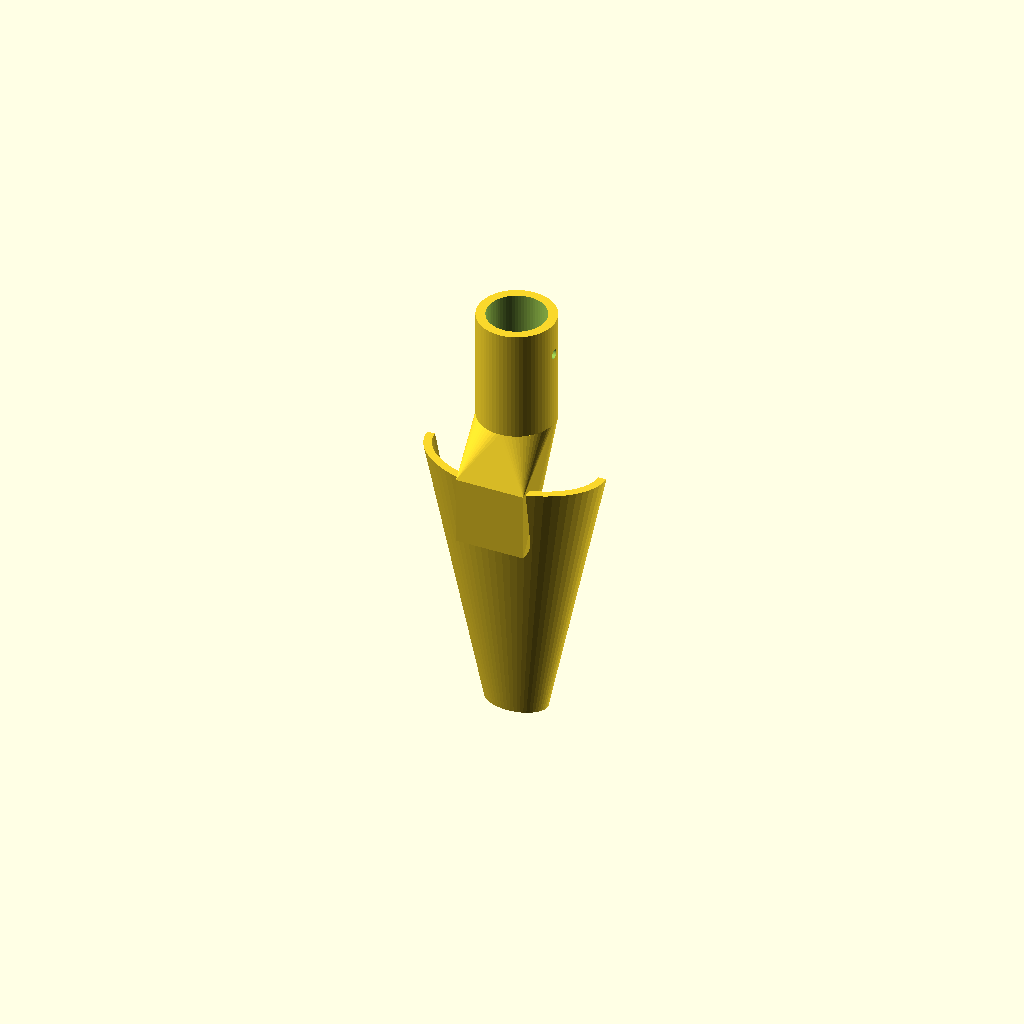
Cell 1 — every parameter at its default value.
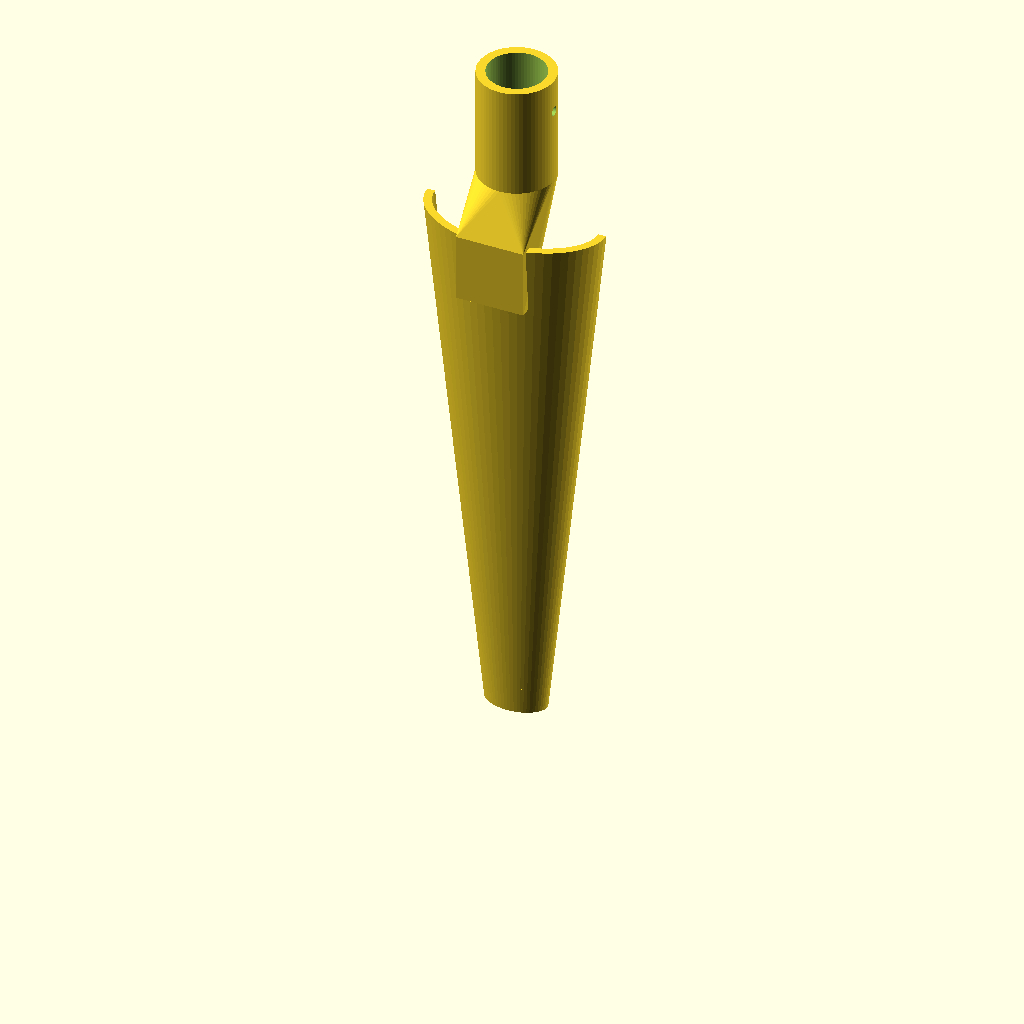
Cell 2 — blade_len set to 240, the other parameters unchanged.
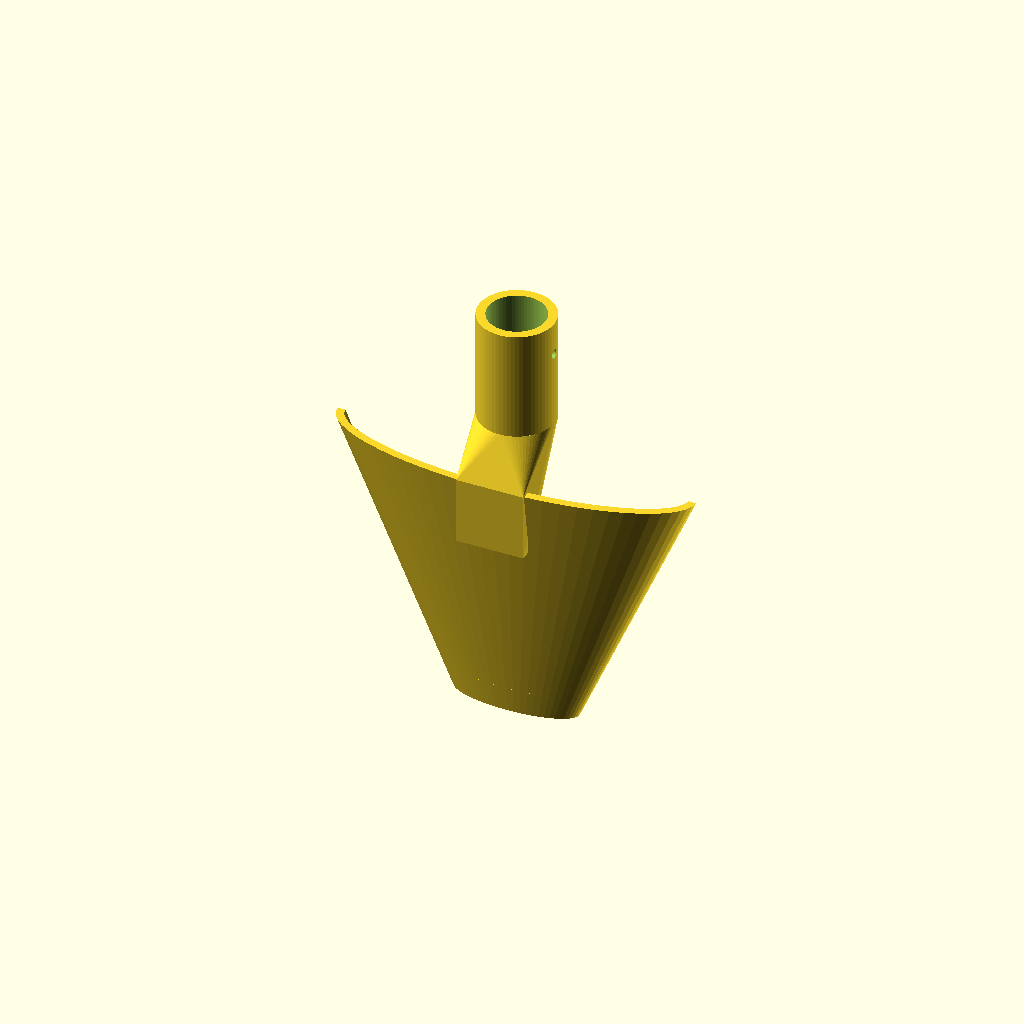
Cell 3: blade_w = 160 (everything else at default).
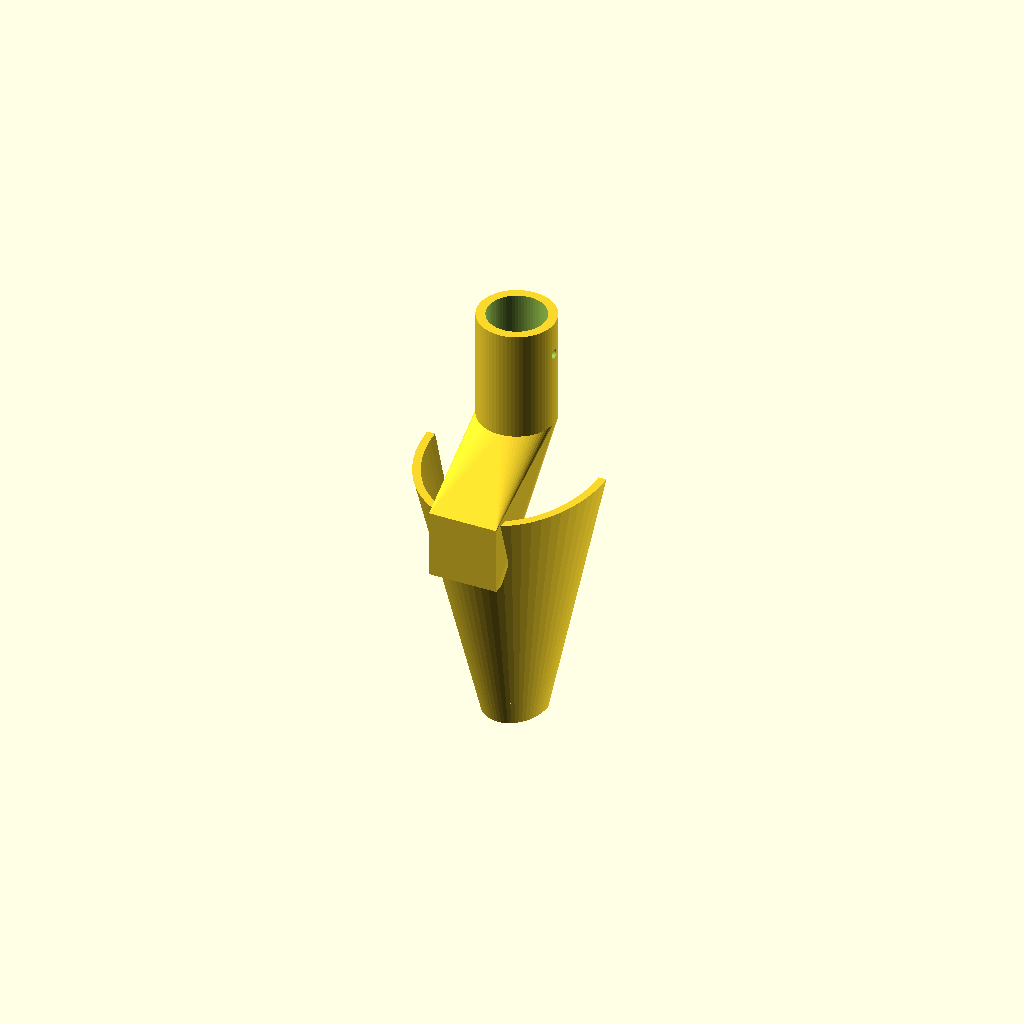
Cell 4 — depth set to 52, the other parameters unchanged.
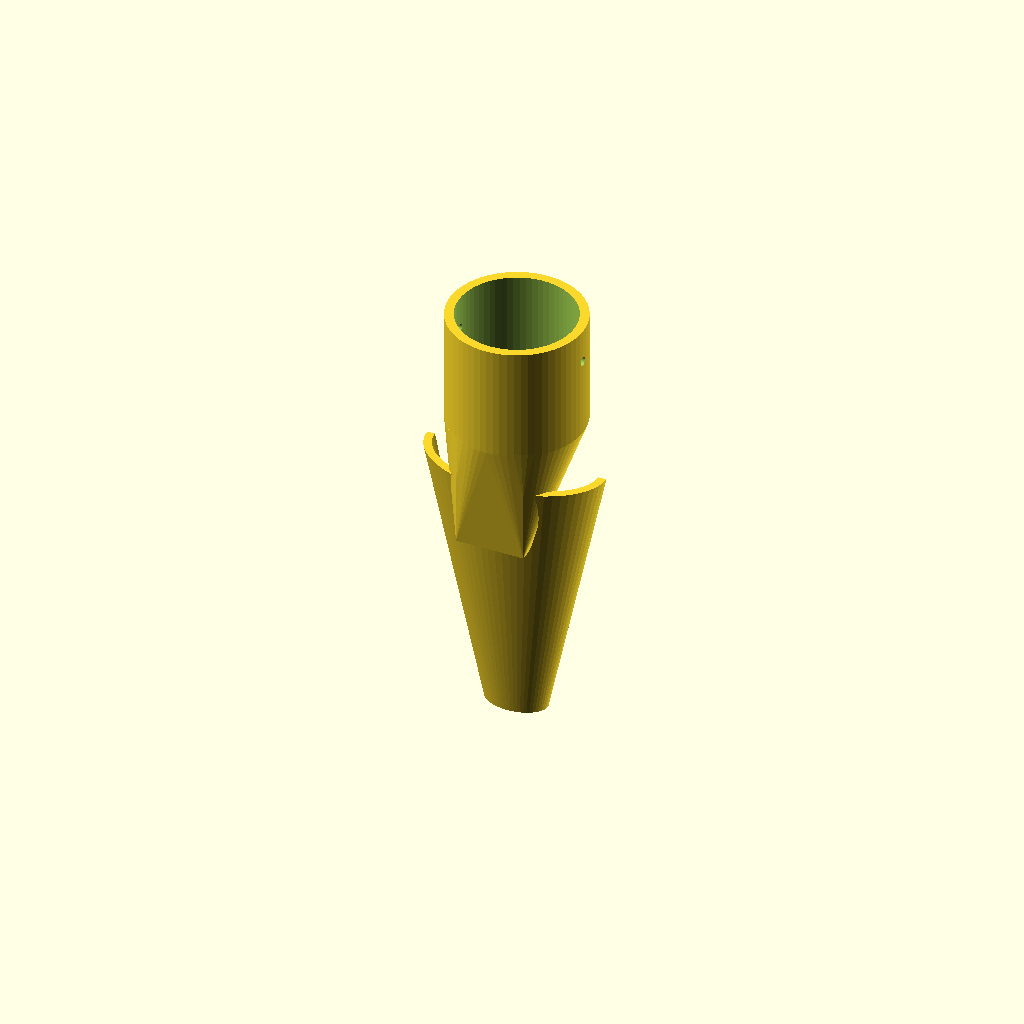
Cell 5: handle_d = 51 (everything else at default).
All cells are drawn from one camera (rotation 55°, 0°, 25°, orthographic, colour scheme Cornfield), so only the parameter changes between them.
The OpenSCAD source (survival-library/web/prints/src/trowel.scad):
// @title Garden Trowel (socket for wooden handle)
// @category Hand Tools
// @material PETG or ABS preferred; PLA works for light soil
// @print 4 perimeters, 25% infill, no supports, 8mm brim (stands tip-down)
// @summary Scoop-shaped digging trowel. Push a 25mm stick into the socket and pin it with a screw or nail through the side hole.
// @use Cut a straight green or seasoned hardwood stick ~25mm diameter. Whittle the end until it is a tight push fit, then drive a small screw or nail through the side hole. For latrines, planting and fire pits.

blade_len = 120;   // tip to heel
blade_w   = 80;    // width at heel
depth     = 26;    // depth of scoop
wall      = 3.5;
handle_d  = 25.5;  // stick diameter + clearance
socket_len= 50;
$fn = 64;

module profile() {
  difference() {
    scale([blade_w/2, depth]) circle(1);
    offset(-wall) scale([blade_w/2, depth]) circle(1);
    translate([-blade_w, 0]) square([2*blade_w, 2*depth]);
  }
}
module scoop() {
  translate([0,0,blade_len]) mirror([0,0,1])
    linear_extrude(blade_len, scale=0.35) profile();
}
socket_od = handle_d + 2*4;
socket_z  = blade_len + 20;

difference() {
  union() {
    scoop();
    // solid reinforced tip
    intersection() {
      hull() scoop();
      translate([-50,-50,0]) cube([100,100,12]);
    }
    // heel / neck
    hull() {
      translate([-15,-depth,blade_len-30]) cube([30,wall+2,30]);
      translate([0,0,socket_z]) cylinder(d=socket_od, h=1);
    }
    translate([0,0,socket_z]) cylinder(d=socket_od, h=socket_len);
  }
  translate([0,0,socket_z+3]) cylinder(d=handle_d, h=socket_len);
  // pin hole
  translate([0,0,socket_z+socket_len-15]) rotate([0,90,0]) cylinder(d=4, h=socket_od+2, center=true);
}
Parameter table extracted from the source (name, type, default, range or options):
blade_len: number, default 120
blade_w: number, default 80
depth: number, default 26
wall: number, default 3.5
handle_d: number, default 25.5
socket_len: number, default 50
